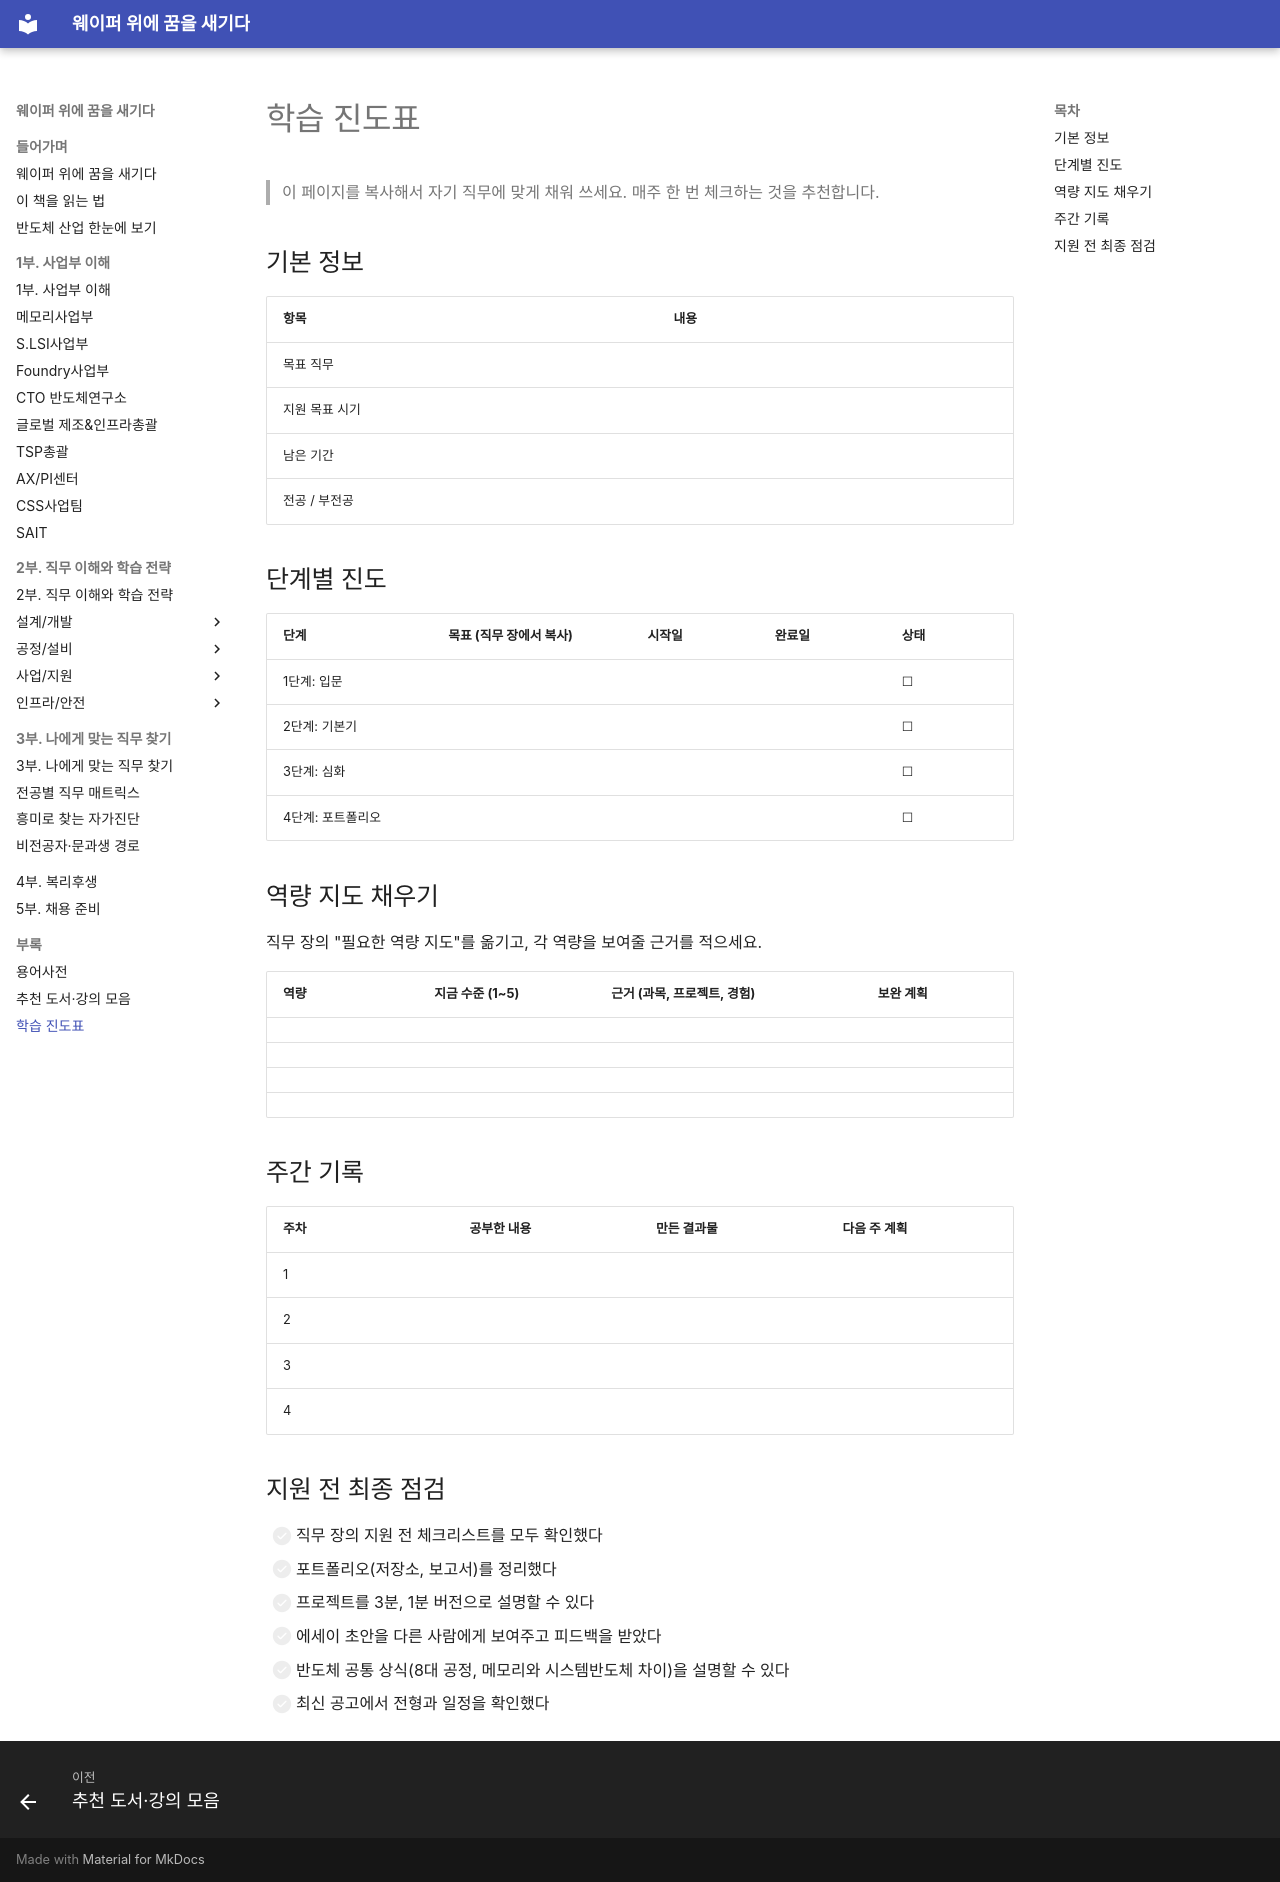

repository: goodhosup/semiconductor-job-roadmap · page: appendix/study-tracker/index.html · generator: mkdocs

# 학습 진도표

> 이 페이지를 복사해서 자기 직무에 맞게 채워 쓰세요. 매주 한 번 체크하는 것을 추천합니다.

## 기본 정보

| 항목 | 내용 |
|---|---|
| 목표 직무 | |
| 지원 목표 시기 | |
| 남은 기간 | |
| 전공 / 부전공 | |

## 단계별 진도

| 단계 | 목표 (직무 장에서 복사) | 시작일 | 완료일 | 상태 |
|---|---|---|---|---|
| 1단계: 입문 | | | | ☐ |
| 2단계: 기본기 | | | | ☐ |
| 3단계: 심화 | | | | ☐ |
| 4단계: 포트폴리오 | | | | ☐ |

## 역량 지도 채우기

직무 장의 "필요한 역량 지도"를 옮기고, 각 역량을 보여줄 근거를 적으세요.

| 역량 | 지금 수준 (1~5) | 근거 (과목, 프로젝트, 경험) | 보완 계획 |
|---|---|---|---|
| | | | |
| | | | |
| | | | |
| | | | |

## 주간 기록

| 주차 | 공부한 내용 | 만든 결과물 | 다음 주 계획 |
|---|---|---|---|
| 1 | | | |
| 2 | | | |
| 3 | | | |
| 4 | | | |

## 지원 전 최종 점검

- [ ] 직무 장의 지원 전 체크리스트를 모두 확인했다
- [ ] 포트폴리오(저장소, 보고서)를 정리했다
- [ ] 프로젝트를 3분, 1분 버전으로 설명할 수 있다
- [ ] 에세이 초안을 다른 사람에게 보여주고 피드백을 받았다
- [ ] 반도체 공통 상식(8대 공정, 메모리와 시스템반도체 차이)을 설명할 수 있다
- [ ] 최신 공고에서 전형과 일정을 확인했다
